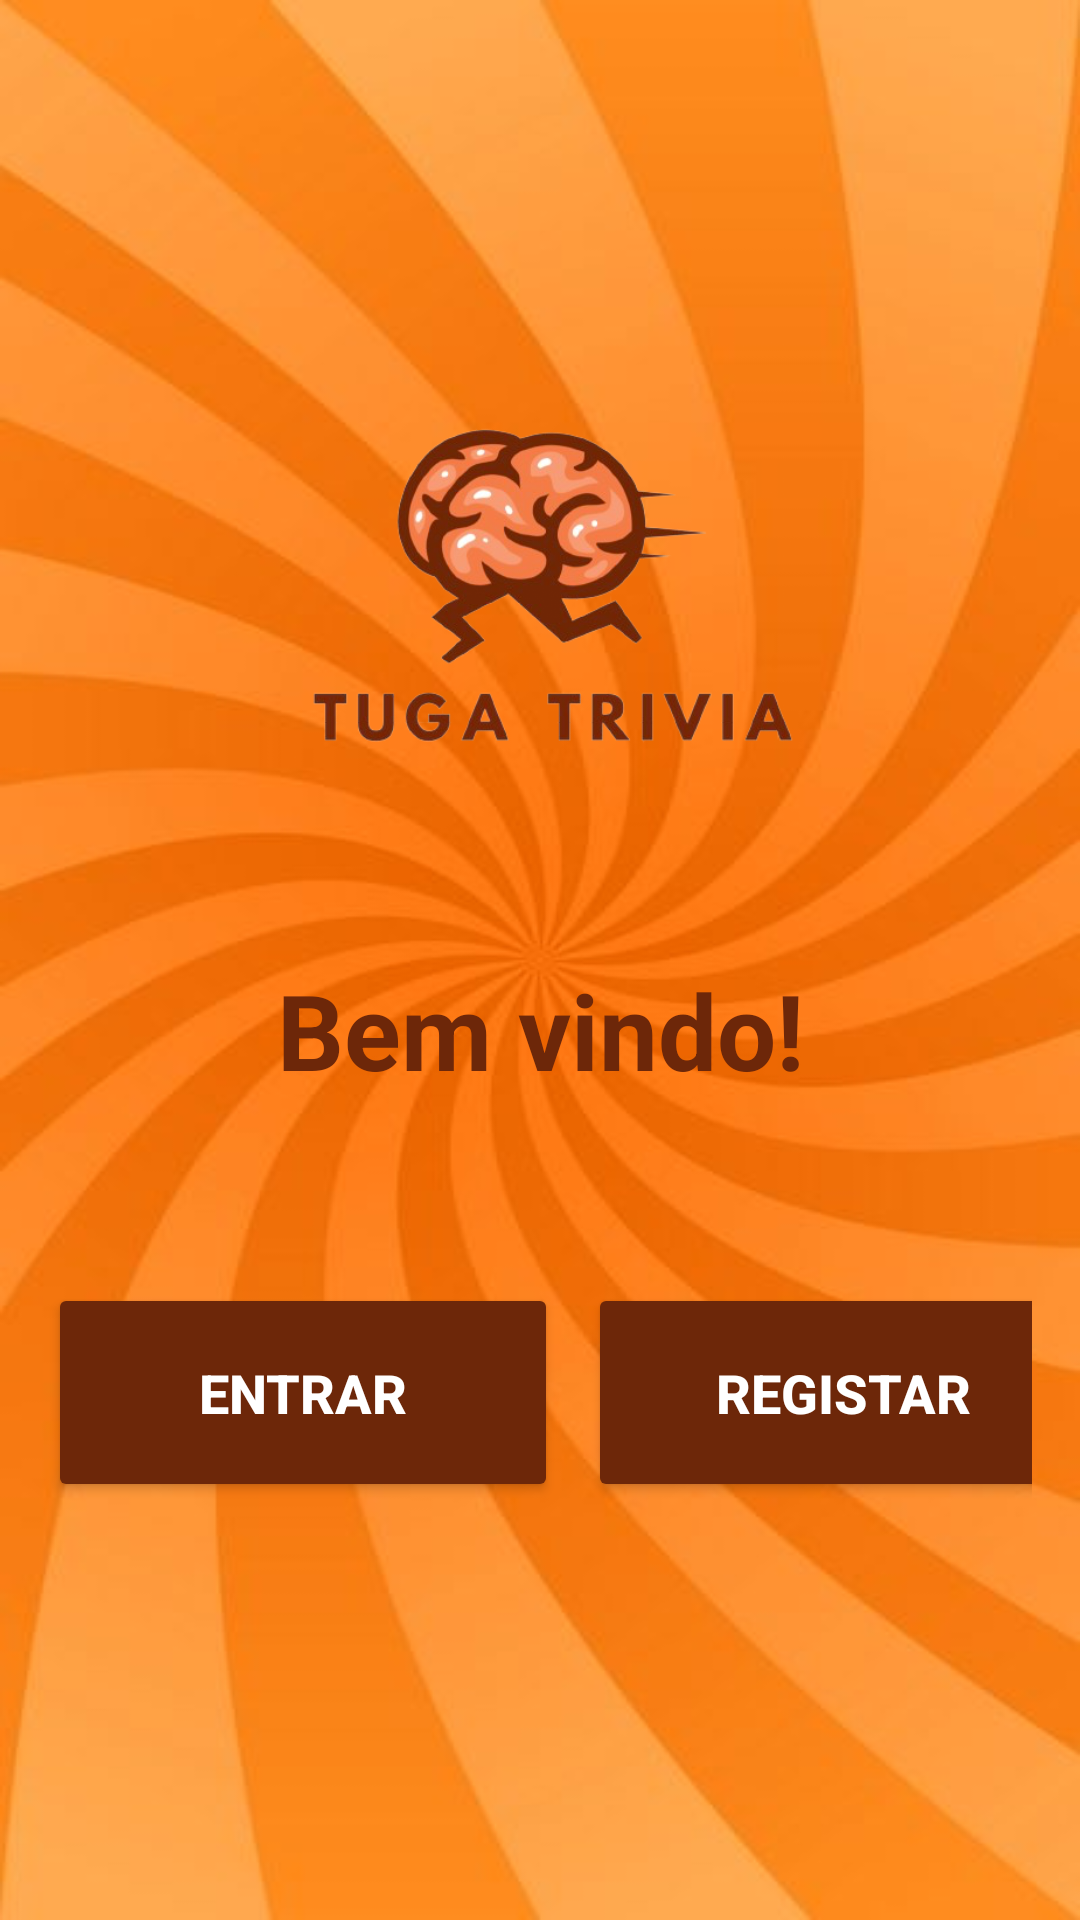

This screen was rendered from an Android layout file. Write that file and the resources it references.
<!-- AndroidManifest.xml: application theme Theme.QuizApp -->
<!-- res/layout/activity_welcome.xml -->
<?xml version="1.0" encoding="utf-8"?>
<LinearLayout xmlns:android="http://schemas.android.com/apk/res/android"
    xmlns:tools="http://schemas.android.com/tools"
    android:id="@+id/main"
    android:layout_width="match_parent"
    android:layout_height="match_parent"
    android:background="@drawable/ic_bg"
    android:gravity="center"
    android:orientation="vertical"
    tools:context=".MainActivity">


    <ImageView
        android:id="@+id/tv_logo"
        android:layout_width="223dp"
        android:layout_height="242dp"
        android:contentDescription="image"
        android:src="@drawable/ic_logo">

    </ImageView>

    <TextView
        android:layout_width="380dp"
        android:layout_height="wrap_content"
        android:layout_marginBottom="25dp"
        android:gravity="center"
        android:text="Bem vindo!"
        android:textColor="#6d2709"
        android:textSize="35sp"
        android:textStyle="bold" />


    <GridLayout
        android:layout_width="match_parent"
        android:layout_height="150dp"
        android:layout_marginTop="20dp"
        android:columnCount="2"
        android:gravity="center"
        android:orientation="horizontal"
        android:padding="16dp"
        android:rowCount="2">


        <Button
            android:id="@+id/btn_sign_in"
            android:layout_width="170dp"
            android:layout_height="73dp"
            android:backgroundTint="#6d2709"
            android:text="ENTRAR"
            android:textColor="@color/white"
            android:textSize="18sp"
            android:textStyle="bold">

        </Button>

        <Button
            android:id="@+id/btn_sign_up"
            android:layout_width="170dp"
            android:layout_height="73dp"
            android:layout_row="0"
            android:layout_column="1"
            android:layout_marginLeft="10dp"
            android:backgroundTint="#6d2709"
            android:text="REGISTAR"
            android:textColor="@color/white"
            android:textSize="18sp"
            android:textStyle="bold">

        </Button>


    </GridLayout>

</LinearLayout>
<!-- resources referenced by this layout -->
<resources>
  <color name="white">#FFFFFFFF</color>
  <!-- drawable ic_bg: jpg bitmap (drawable, 18947 bytes) -->
  <!-- drawable ic_logo: jpg bitmap (drawable, 167580 bytes) -->
  <style name="Theme.QuizApp" parent="Base.Theme.QuizApp" />
  <style name="Base.Theme.QuizApp" parent="Theme.Material3.DayNight.NoActionBar">
          
          <item name="android:windowTranslucentStatus">true</item>
          <item name="android:windowFullscreen">true</item>
          
      </style>
</resources>
